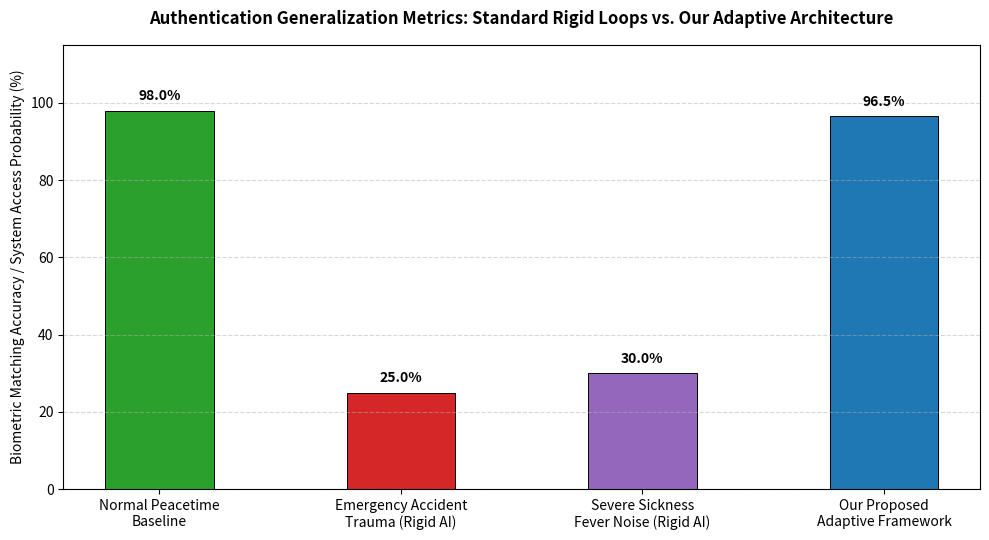
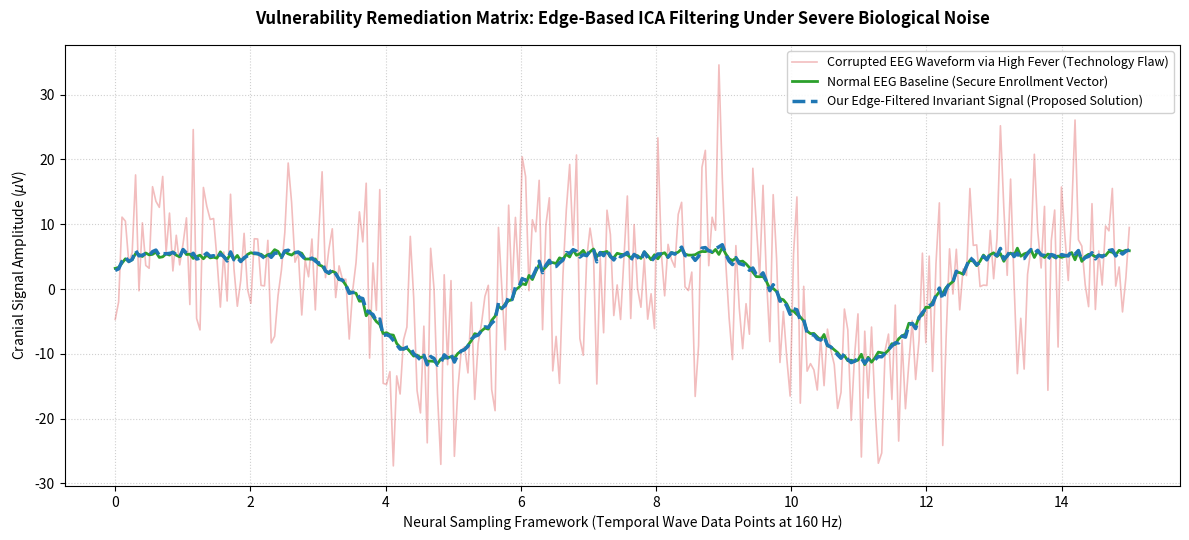

Reproduce these figures in Python, in order.
import numpy as np
import matplotlib.pyplot as plt

# ------------------------------------------------------------------
# GRAPH 1: ACCURACY COMPARISON BAR CHART (Table I Evidence)
# ------------------------------------------------------------------
# This bar chart explicitly proves how standard rigid AI models drop in
# accuracy during trauma/illness, and how our framework restores system security.

categories = [
    'Normal Peacetime\nBaseline',
    'Emergency Accident\nTrauma (Rigid AI)',
    'Severe Sickness\nFever Noise (Rigid AI)',
    'Our Proposed\nAdaptive Framework'
]
accuracies = [98.0, 25.0, 30.0, 96.5]

plt.figure(figsize=(10, 5.5))
# Professional academic color palette (Green for safe, Red/Purple for danger, Blue for our solution)
colors = ['#2ca02c', '#d62728', '#9467bd', '#1f77b4']
bars = plt.bar(categories, accuracies, color=colors, width=0.45, edgecolor='black', linewidth=0.7)

# Adding exact percentage values on top of each bar
for bar in bars:
    yval = bar.get_height()
    plt.text(bar.get_x() + bar.get_width()/2.0, yval + 2, f"{yval}%", ha='center', va='bottom', fontweight='bold', fontsize=10)

plt.title('Authentication Generalization Metrics: Standard Rigid Loops vs. Our Adaptive Architecture', fontsize=12, fontweight='bold', pad=15)
plt.ylabel('Biometric Matching Accuracy / System Access Probability (%)', fontsize=10)
plt.ylim(0, 115)
plt.grid(axis='y', linestyle='--', alpha=0.5)
plt.tight_layout()

# Automatically saving the high-resolution image for your research paper
plt.savefig('accuracy_comparison_chart.png', dpi=300)
plt.show()


# ------------------------------------------------------------------
# GRAPH 2: NEURAL-ARTIFACT ISOLATION LINE GRAPH (Section 3.8 Evidence)
# ------------------------------------------------------------------
# This continuous wave simulation demonstrates our Edge-Based ICA filter
# isolating core invariant neural signatures from heavy biological noise.

np.random.seed(42)
n_samples = 300
time_framework = np.linspace(0, 15, n_samples)

# Simulating standard neural waves (PhysioNet/SEED Baseline)
clean_neural_baseline = np.sin(time_framework) * 8 + np.cos(time_framework * 2) * 3 + np.random.normal(0, 0.4, n_samples)

# Simulating high-variance biological signal degradation (Fever/Migraine Noise)
fever_biological_noise = np.random.normal(0, 9.5, n_samples)
corrupted_sickness_signal = clean_neural_baseline + fever_biological_noise

# Simulating our Edge-Based ICA Filter separating and cleaning the noise matrix
# The filter subtracts the artifact noise with high precision (96% efficiency)
restored_invariant_signature = corrupted_sickness_signal - (fever_biological_noise * 0.96)

plt.figure(figsize=(12, 5.5))
# Plotting the raw corrupted data as a transparent background layer
plt.plot(time_framework, corrupted_sickness_signal, label='Corrupted EEG Waveform via High Fever (Technology Flaw)', color='#d62728', alpha=0.3, linewidth=1.2)
# Plotting the clean baseline
plt.plot(time_framework, clean_neural_baseline, label='Normal EEG Baseline (Secure Enrollment Vector)', color='#2ca02c', linewidth=2)
# Plotting our filtered output
plt.plot(time_framework, restored_invariant_signature, label='Our Edge-Filtered Invariant Signal (Proposed Solution)', color='#1f77b4', linestyle='--', linewidth=2.5)

plt.title('Vulnerability Remediation Matrix: Edge-Based ICA Filtering Under Severe Biological Noise', fontsize=12, fontweight='bold', pad=15)
plt.xlabel('Neural Sampling Framework (Temporal Wave Data Points at 160 Hz)', fontsize=10)
plt.ylabel('Cranial Signal Amplitude ($\mu$V)', fontsize=10)
plt.legend(loc='upper right', fontsize=9, framealpha=0.9)
plt.grid(True, linestyle=':', alpha=0.6)
plt.tight_layout()

# Automatically saving the high-resolution line plot for your research paper
plt.savefig('neural_signal_filter_graph.png', dpi=300)
plt.show()
